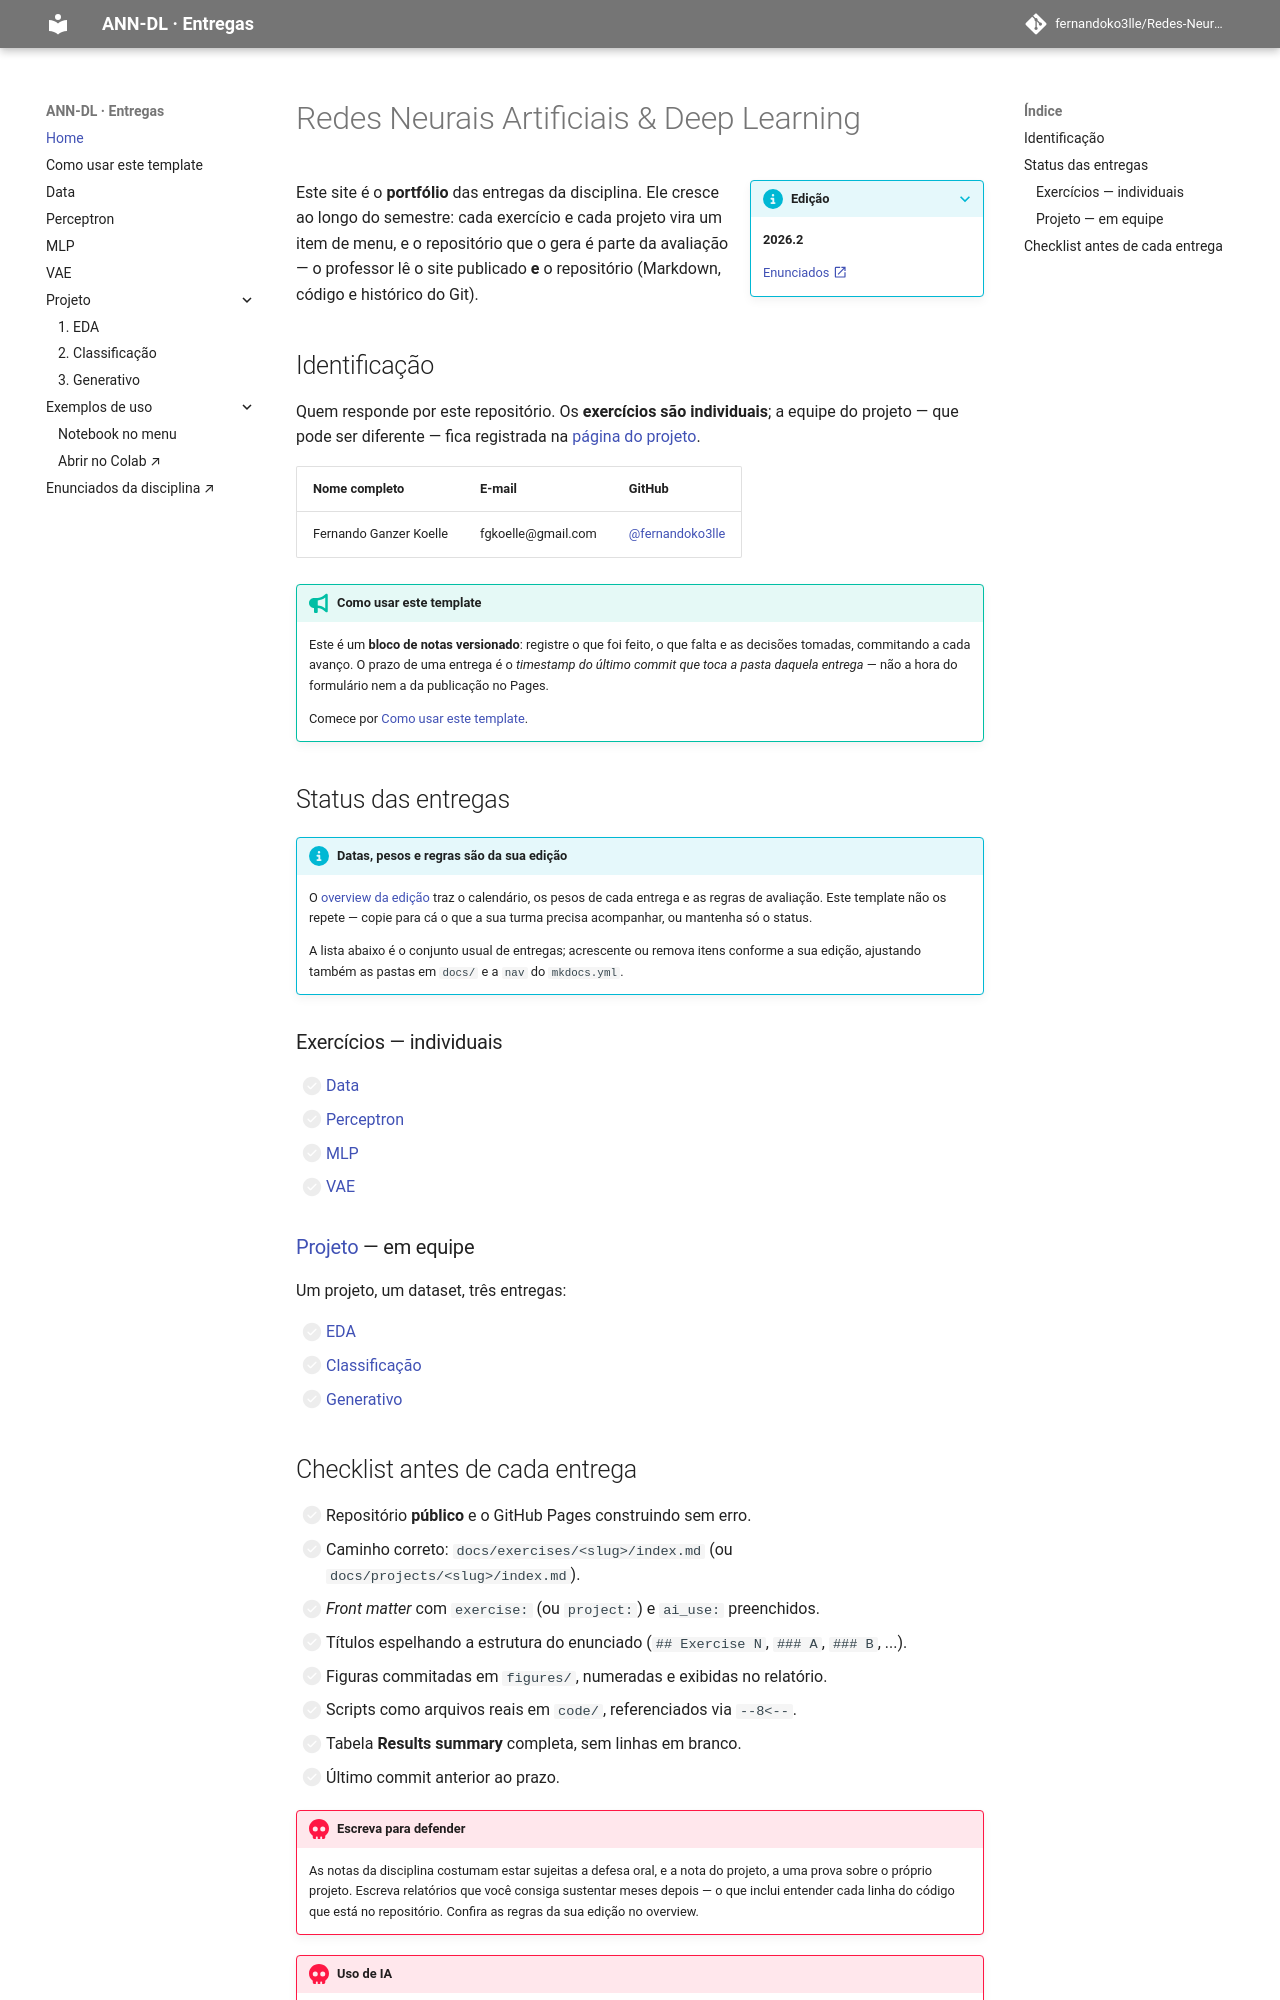

repository: fernandoko3lle/Redes-Neurais_-_DeepLearnig · page: index.html · generator: mkdocs

# Redes Neurais Artificiais & Deep Learning

???+ info inline end "Edição"

    **2026.2** <!-- TROCAR -->

    [Enunciados :material-open-in-new:](https://insper.github.io/ann-dl/){:target='_blank'}

Este site é o **portfólio** das entregas da disciplina. Ele cresce ao longo do semestre:
cada exercício e cada projeto vira um item de menu, e o repositório que o gera é parte
da avaliação — o professor lê o site publicado **e** o repositório (Markdown, código e
histórico do Git).

## Identificação

Quem responde por este repositório. Os **exercícios são individuais**; a equipe do projeto
— que pode ser diferente — fica registrada na [página do projeto](projects/index.md).

| Nome completo | E-mail | GitHub |
|---------------|--------|--------|
| Fernando Ganzer Koelle | fgkoelle@gmail.com | [@fernandoko3lle](https://github.com/fernandoko3lle) |

!!! tip "Como usar este template"

    Este é um **bloco de notas versionado**: registre o que foi feito, o que falta e as
    decisões tomadas, commitando a cada avanço. O prazo de uma entrega é o *timestamp do
    último commit que toca a pasta daquela entrega* — não a hora do formulário nem a da
    publicação no Pages.

    Comece por [Como usar este template](template/index.md).

## Status das entregas

!!! info "Datas, pesos e regras são da sua edição"

    O [overview da edição](https://insper.github.io/ann-dl/){:target='_blank'} traz o
    calendário, os pesos de cada entrega e as regras de avaliação. Este template não os
    repete — copie para cá o que a sua turma precisa acompanhar, ou mantenha só o status.

    A lista abaixo é o conjunto usual de entregas; acrescente ou remova itens conforme a
    sua edição, ajustando também as pastas em `docs/` e a `nav` do `mkdocs.yml`.

### Exercícios — individuais

- [ ] [Data](exercises/data/index.md)
- [ ] [Perceptron](exercises/perceptron/index.md)
- [ ] [MLP](exercises/mlp/index.md)
- [ ] [VAE](exercises/vae/index.md)

### [Projeto](projects/index.md) — em equipe

Um projeto, um dataset, três entregas:

- [ ] [EDA](projects/eda/index.md)
- [ ] [Classificação](projects/classification/index.md)
- [ ] [Generativo](projects/generative/index.md)
